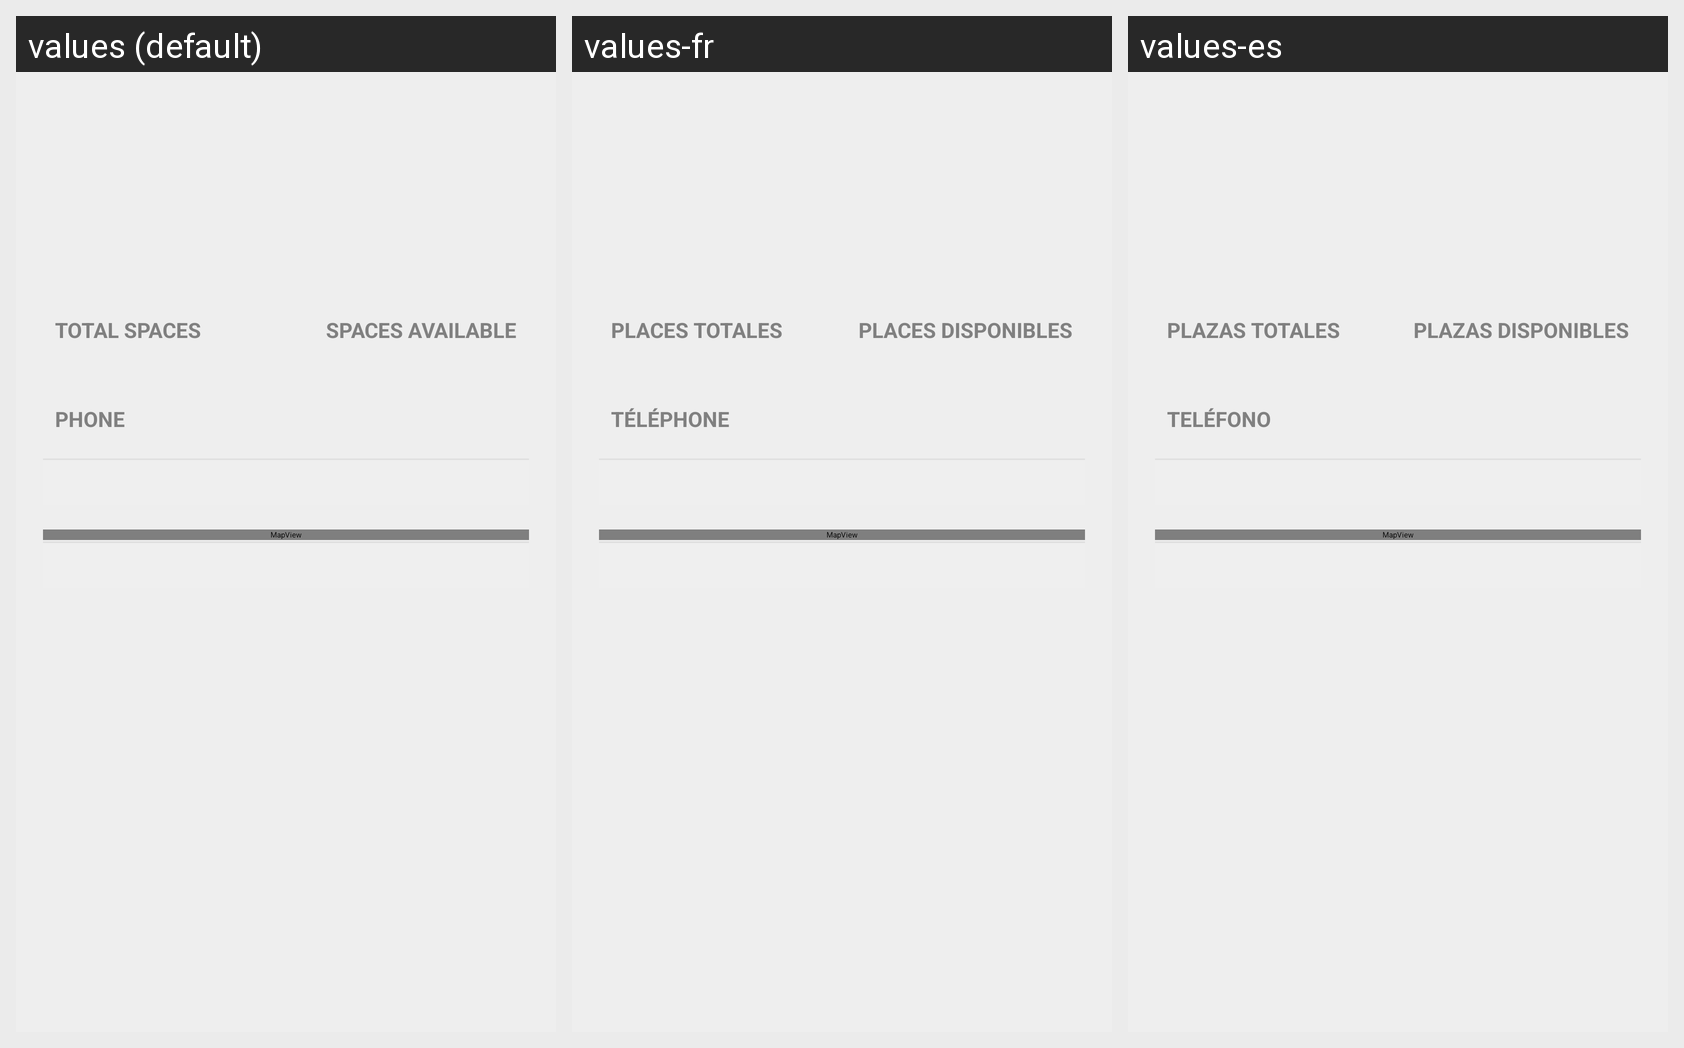

For this localized Android screen grid, give each drawn string resource with its value in every locale shown.
Android screen res/layout/activity_parking_detail.xml rendered under 3 locales, left to right: values (default), values-fr, values-es. Device: Nexus 5 (rendered at 1080×1920; each locale shown at half size, 540×960, under a caption strip naming it); theme Theme.Acapulco.Light.
Strings drawn on this screen, with the default value and each locale's value (text and hints the layout hard-codes, and strings that could not be matched under every locale, appear in the picture but are not listed):

parking_titre_places_totales
  values: Total spaces
  values-fr: Places totales
  values-es: Plazas totales

parking_titre_telephone
  values: Phone
  values-fr: Téléphone
  values-es: Teléfono

parking_titre_places_disponibles
  values: Spaces available
  values-fr: Places disponibles
  values-es: Plazas disponibles
